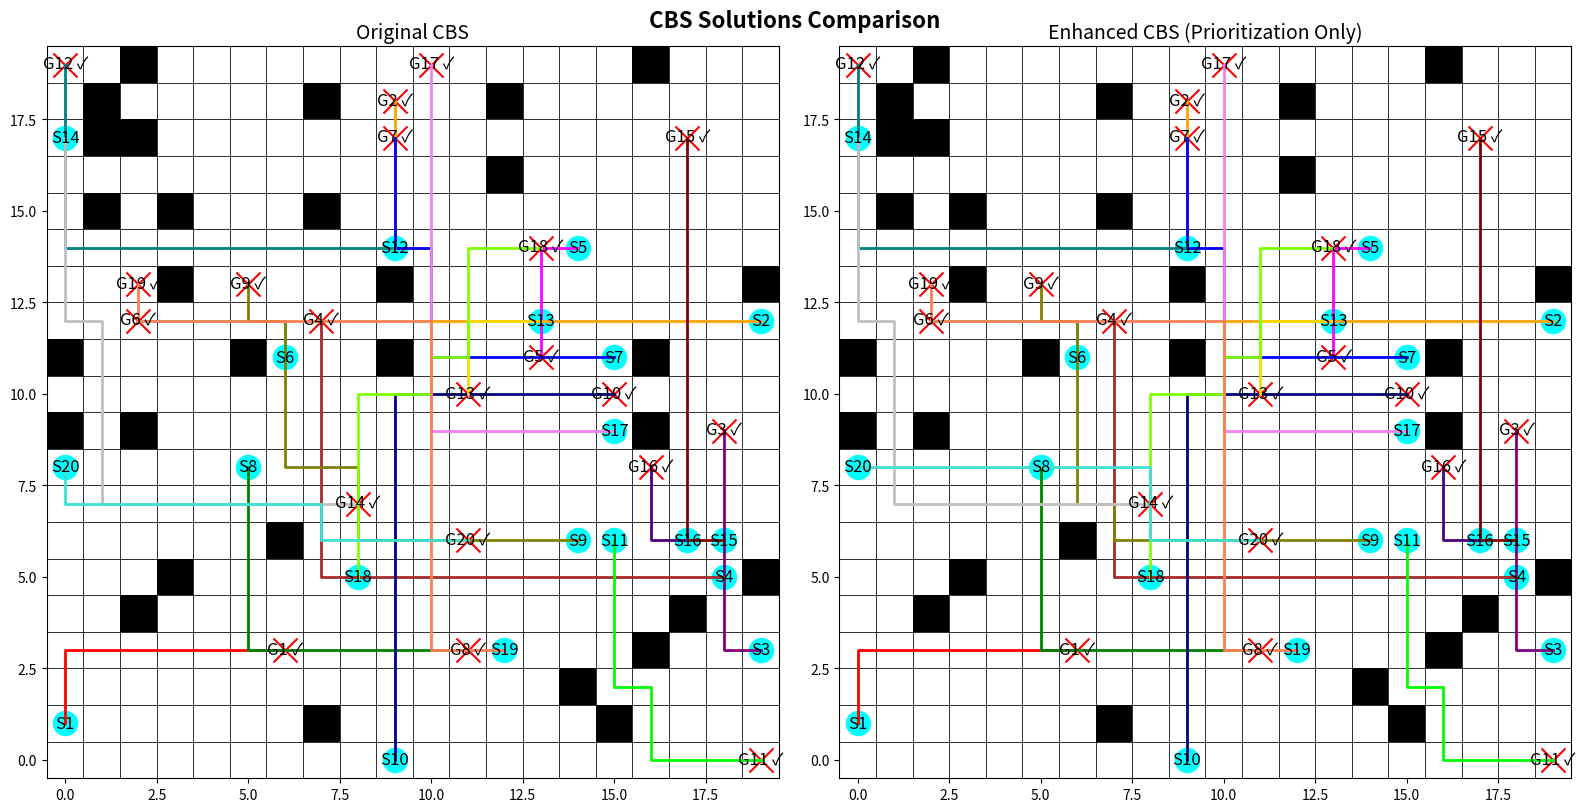

This figure's Python source:
import heapq
import random
import time
import matplotlib.pyplot as plt
import matplotlib.patches as patches

# -------------------- Global Parameters --------------------
GRID_SIZE = 20
NUM_AGENTS = 20
NUM_OBSTACLES = 30

# Global agent colors for consistent visualization
AGENT_COLORS = ["red", "orange", "purple", "brown", "magenta",
                "cyan", "blue", "green", "olive", "navy",
                "lime", "teal", "gold", "silver", "maroon",
                "indigo", "violet", "chartreuse", "coral", "turquoise",
                "chocolate", "salmon", "plum", "orchid", "skyblue",
                "khaki", "sienna", "peru", "slateblue", "pink"]

# UI Constants
START_MARKER_SIZE = 300
GOAL_MARKER_SIZE = 300
LABEL_FONT_SIZE = 12
TITLE_FONT_SIZE = 14
PATH_LINE_WIDTH = 2

# Global counter for A* calls (for reporting)
A_STAR_CALLS_ORIG = 0
A_STAR_CALLS_ENH = 0


# -------------------- Random Scenario Generator --------------------
def generate_random_scenario(grid_size, num_agents, num_obstacles):
    """Generate random unique start and goal positions and obstacles."""
    positions = [(x, y) for x in range(grid_size) for y in range(grid_size)]
    random.shuffle(positions)
    starts = positions[:num_agents]
    goals = positions[num_agents:2 * num_agents]
    # Remove starts and goals from obstacle candidates
    remaining = [pos for pos in positions if pos not in starts and pos not in goals]
    obstacles = random.sample(remaining, num_obstacles)
    return starts, goals, obstacles


# -------------------- Common Functions --------------------
def heuristic(pos, goal):
    """Manhattan distance heuristic."""
    return abs(pos[0] - goal[0]) + abs(pos[1] - goal[1])


def get_neighbors(position):
    """Return valid neighbors (up, down, left, right)."""
    directions = [(-1, 0), (1, 0), (0, -1), (0, 1)]
    return [(position[0] + dx, position[1] + dy)
            for dx, dy in directions
            if 0 <= position[0] + dx < GRID_SIZE and 0 <= position[1] + dy < GRID_SIZE]


def reconstruct_path(came_from, current):
    """Reconstruct the path from A*."""
    path = []
    while current in came_from:
        path.append(current)
        current = came_from[current]
    path.append(current)
    return path[::-1]


def detect_conflicts(paths):
    """
    Detect the first conflict among agents.
    Returns (agent1, agent2, position, time) or None if no conflict exists.
    """
    max_time = max(len(p) for p in paths) if paths else 0
    for t in range(max_time):
        pos_dict = {}
        for i, path in enumerate(paths):
            if t < len(path):
                pos = path[t]
                if pos in pos_dict:
                    return (pos_dict[pos], i, pos, t)
                pos_dict[pos] = i
    return None


def build_conflict_avoidance_table(paths):
    """
    Build a Conflict Avoidance Table (CAT): dict mapping time step -> set of positions.
    """
    cat = {}
    if not paths:
        return cat
    max_len = max(len(p) for p in paths)
    for t in range(max_len):
        cat[t] = set()
        for path in paths:
            if t < len(path):
                cat[t].add(path[t])
    return cat


# -------------------- Original CBS Implementation --------------------
def a_star_orig(start, goal, obstacles, constraints, cat):
    """
    A* algorithm with constraints and a CAT.
    (No caching, tie-breaking, or prioritization.)
    """
    global A_STAR_CALLS_ORIG
    A_STAR_CALLS_ORIG += 1

    open_list = []
    closed_set = set()
    came_from = {}
    g_cost = {start: 0}
    start_penalty = 2 if (cat is not None and 0 in cat and start in cat[0]) else 0
    f_cost = {start: g_cost[start] + start_penalty + heuristic(start, goal)}
    heapq.heappush(open_list, (f_cost[start], start))
    while open_list:
        _, current = heapq.heappop(open_list)
        if current == goal:
            return reconstruct_path(came_from, current)
        closed_set.add(current)
        for neighbor in get_neighbors(current):
            if neighbor in closed_set or neighbor in obstacles:
                continue
            if any((neighbor == pos and (g_cost[current] + 1) == t) for (pos, t) in constraints):
                continue
            tentative_g = g_cost[current] + 1
            penalty = 2 if (cat is not None and tentative_g in cat and neighbor in cat[tentative_g]) else 0
            new_cost = tentative_g + penalty
            if neighbor not in g_cost or new_cost < g_cost[neighbor]:
                came_from[neighbor] = current
                g_cost[neighbor] = new_cost
                f = new_cost + heuristic(neighbor, goal)
                heapq.heappush(open_list, (f, neighbor))
    return []


def compute_paths_orig(starts, goals, obstacles, constraints):
    """Compute paths for all agents using the original A* above."""
    paths = []
    for i in range(len(starts)):
        cat = build_conflict_avoidance_table([])  # No other agents initially.
        paths.append(a_star_orig(starts[i], goals[i], obstacles, constraints[i], cat))
    return paths


class CBSNode_Orig:
    """
    CBS node for Original CBS.
    Priority is based solely on the total cost (sum of path lengths).
    """
    __slots__ = ["constraints", "paths", "cost"]

    def __init__(self, constraints, paths):
        self.constraints = constraints
        self.paths = paths
        self.cost = sum(len(p) for p in paths)

    def __lt__(self, other):
        return self.cost < other.cost


def cbs_original(starts, goals, obstacles):
    """
    Original CBS implementation.
    """
    n_agents = len(starts)
    root_constraints = {i: [] for i in range(n_agents)}
    root_paths = compute_paths_orig(starts, goals, obstacles, root_constraints)
    root_node = CBSNode_Orig(root_constraints, root_paths)
    open_list = []
    heapq.heappush(open_list, root_node)
    conflict_resolution_steps = 0
    start_time = time.time()
    last_update = time.time()
    while open_list:
        node = heapq.heappop(open_list)
        conflict = detect_conflicts(node.paths)
        if conflict is None:
            total_time = time.time() - start_time
            print(f"\n[Original CBS] Finished: {total_time:.3f}s, Conflicts resolved: {conflict_resolution_steps}")
            return node.paths, conflict_resolution_steps, total_time
        conflict_resolution_steps += 1
        if time.time() - last_update >= 1:
            print(
                f"[Original CBS] Running... {time.time() - start_time:.2f}s, Conflicts resolved: {conflict_resolution_steps}")
            last_update = time.time()
        agent1, agent2, pos, t = conflict
        # Branch for agent1
        child_constraints1 = {a: list(c) for a, c in node.constraints.items()}
        child_constraints1[agent1].append((pos, t))
        child_paths1 = list(node.paths)
        other_paths1 = [node.paths[i] for i in range(n_agents) if i != agent1]
        cat1 = build_conflict_avoidance_table(other_paths1)
        new_path1 = a_star_orig(starts[agent1], goals[agent1], obstacles, child_constraints1[agent1], cat1)
        if new_path1:
            child_paths1[agent1] = new_path1
            heapq.heappush(open_list, CBSNode_Orig(child_constraints1, child_paths1))
        # Branch for agent2
        child_constraints2 = {a: list(c) for a, c in node.constraints.items()}
        child_constraints2[agent2].append((pos, t))
        child_paths2 = list(node.paths)
        other_paths2 = [node.paths[i] for i in range(n_agents) if i != agent2]
        cat2 = build_conflict_avoidance_table(other_paths2)
        new_path2 = a_star_orig(starts[agent2], goals[agent2], obstacles, child_constraints2[agent2], cat2)
        if new_path2:
            child_paths2[agent2] = new_path2
            heapq.heappush(open_list, CBSNode_Orig(child_constraints2, child_paths2))
    total_time = time.time() - start_time
    print(f"\n[Original CBS] Finished: {total_time:.2f}s, Conflicts resolved: {conflict_resolution_steps}")
    return [], conflict_resolution_steps, total_time


def visualize_solution_orig(ax, starts, goals, obstacles, solution, title="Original CBS"):
    """Visualize the solution computed by Original CBS."""
    ax.set_xlim(-0.5, GRID_SIZE - 0.5)
    ax.set_ylim(-0.5, GRID_SIZE - 0.5)
    ax.set_aspect("equal")
    ax.set_title(title, fontsize=TITLE_FONT_SIZE)
    for x in range(GRID_SIZE):
        for y in range(GRID_SIZE):
            rect = patches.Rectangle((x - 0.5, y - 0.5), 1, 1, edgecolor="black", facecolor="white", lw=0.5)
            ax.add_patch(rect)
    for (ox, oy) in obstacles:
        rect = patches.Rectangle((ox - 0.5, oy - 0.5), 1, 1, facecolor="black")
        ax.add_patch(rect)
    for i, (s, g) in enumerate(zip(starts, goals)):
        ax.scatter(s[0], s[1], c="cyan", marker="o", s=START_MARKER_SIZE)
        ax.text(s[0], s[1], f"S{i + 1}", ha="center", va="center", color="black", fontsize=LABEL_FONT_SIZE)
        ax.scatter(g[0], g[1], c="red", marker="x", s=GOAL_MARKER_SIZE)
        sol = solution[i] if i < len(solution) else []
        label = f"G{i + 1} ✓" if sol and sol[-1] == g else f"G{i + 1} x"
        ax.text(g[0], g[1], label, ha="center", va="center", color="black", fontsize=LABEL_FONT_SIZE)
        if sol and len(sol) > 1:
            xs = [p[0] for p in sol]
            ys = [p[1] for p in sol]
            ax.plot(xs, ys, color=AGENT_COLORS[i % len(AGENT_COLORS)], lw=PATH_LINE_WIDTH)


# -------------------- Enhanced CBS (Prioritization Only) Implementation --------------------
def a_star_enhanced(start, goal, obstacles, constraints, cat):
    """
    A* search that respects per-agent constraints and uses a CAT.
    This version does not use caching or tie-breaking.
    """
    global A_STAR_CALLS_ENH
    A_STAR_CALLS_ENH += 1

    open_list = []
    heapq.heappush(open_list, (heuristic(start, goal), 0, start, 0))
    came_from = {}
    g_cost = {start: 0}
    closed_set = set()
    while open_list:
        f_val, curr_g, current, curr_collisions = heapq.heappop(open_list)
        if current == goal:
            return reconstruct_path(came_from, current)
        if current in closed_set:
            continue
        closed_set.add(current)
        next_g = curr_g + 1
        for neighbor in get_neighbors(current):
            if neighbor in obstacles:
                continue
            if any((neighbor == pos and (g_cost[current] + 1) == t) for (pos, t) in constraints):
                continue
            next_collisions = curr_collisions
            if next_g in cat and neighbor in cat[next_g]:
                next_collisions += 1
            cost_so_far = next_g + next_collisions * 2
            f_new = cost_so_far + heuristic(neighbor, goal)
            if neighbor not in g_cost or cost_so_far < g_cost[neighbor]:
                g_cost[neighbor] = cost_so_far
                came_from[neighbor] = current
                heapq.heappush(open_list, (f_new, next_g, neighbor, next_collisions))
    return []


def compute_paths_enhanced(agent_id, starts, goals, obstacles, constraints, solution_so_far):
    """
    Recompute path for one agent using the CAT.
    This version uses prioritization for favored agents.
    """
    other_paths = [p for i, p in enumerate(solution_so_far) if i != agent_id]
    cat = build_conflict_avoidance_table(other_paths)
    return a_star_enhanced(starts[agent_id], goals[agent_id], obstacles, constraints[agent_id], cat)


class CBSNode_Enhanced:
    """
    CBS node for Enhanced CBS (Prioritization Only).
    Priority is based solely on total cost.
    """
    __slots__ = ['constraints', 'paths', 'cost']

    def __init__(self, constraints, paths):
        self.constraints = constraints
        self.paths = paths
        self.cost = sum(len(p) for p in paths)

    def __lt__(self, other):
        return self.cost < other.cost


def cbs_enhanced(starts, goals, obstacles):
    """
    Enhanced CBS (Prioritization Only) implementation.
    When a conflict is detected, the algorithm chooses the favored agent
    (whose goal is closer to the conflict point) and branches accordingly.
    """
    n_agents = len(starts)
    root_constraints = {i: [] for i in range(n_agents)}
    root_paths = []
    for i in range(n_agents):
        path_i = compute_paths_enhanced(i, starts, goals, obstacles, root_constraints, root_paths)
        root_paths.append(path_i)
    root_node = CBSNode_Enhanced(root_constraints, root_paths)
    open_list = []
    heapq.heappush(open_list, root_node)
    conflict_resolution_steps = 0
    start_time = time.time()
    last_update = time.time()
    while open_list:
        current_node = heapq.heappop(open_list)
        conflict = detect_conflicts(current_node.paths)
        if conflict is None:
            total_time = time.time() - start_time
            print(f"\n[Enhanced CBS] Finished: {total_time:.3f}s, Conflicts resolved: {conflict_resolution_steps}")
            return current_node.paths, conflict_resolution_steps, total_time
        conflict_resolution_steps += 1
        if time.time() - last_update >= 1:
            print(
                f"[Enhanced CBS] Running... {time.time() - start_time:.2f}s, Conflicts resolved: {conflict_resolution_steps}")
            last_update = time.time()
        agent1, agent2, pos, t = conflict
        # Prioritization: choose the agent whose goal is closer to the conflict point.
        if heuristic(pos, goals[agent1]) <= heuristic(pos, goals[agent2]):
            favored_agent, other_agent = agent1, agent2
        else:
            favored_agent, other_agent = agent2, agent1
        # Branch for the non-favored (other) agent.
        child_constraints1 = {a: list(c) for a, c in current_node.constraints.items()}
        child_constraints1[other_agent].append((pos, t))
        child_paths1 = list(current_node.paths)
        new_path_other = compute_paths_enhanced(other_agent, starts, goals, obstacles, child_constraints1, child_paths1)
        if new_path_other:
            child_paths1[other_agent] = new_path_other
            heapq.heappush(open_list, CBSNode_Enhanced(child_constraints1, child_paths1))
        # Branch for the favored agent.
        child_constraints2 = {a: list(c) for a, c in current_node.constraints.items()}
        child_constraints2[favored_agent].append((pos, t))
        child_paths2 = list(current_node.paths)
        new_path_favored = compute_paths_enhanced(favored_agent, starts, goals, obstacles, child_constraints2,
                                                  child_paths2)
        if new_path_favored:
            child_paths2[favored_agent] = new_path_favored
            heapq.heappush(open_list, CBSNode_Enhanced(child_constraints2, child_paths2))
    total_time = time.time() - start_time
    print(f"\n[Enhanced CBS] No solution: {total_time:.2f}s, Conflicts resolved: {conflict_resolution_steps}")
    return [], conflict_resolution_steps, total_time


def visualize_solution(ax, starts, goals, obstacles, solution, title):
    """Visualize a CBS solution on given Axes."""
    ax.set_xlim(-0.5, GRID_SIZE - 0.5)
    ax.set_ylim(-0.5, GRID_SIZE - 0.5)
    ax.set_aspect("equal")
    ax.set_title(title, fontsize=TITLE_FONT_SIZE)
    for x in range(GRID_SIZE):
        for y in range(GRID_SIZE):
            rect = patches.Rectangle((x - 0.5, y - 0.5), 1, 1, edgecolor="black", facecolor="white", lw=0.5)
            ax.add_patch(rect)
    for (ox, oy) in obstacles:
        rect = patches.Rectangle((ox - 0.5, oy - 0.5), 1, 1, facecolor="black")
        ax.add_patch(rect)
    for i, (s, g) in enumerate(zip(starts, goals)):
        ax.scatter(s[0], s[1], c="cyan", marker="o", s=START_MARKER_SIZE)
        ax.text(s[0], s[1], f"S{i + 1}", ha="center", va="center", color="black", fontsize=LABEL_FONT_SIZE)
        ax.scatter(g[0], g[1], c="red", marker="x", s=GOAL_MARKER_SIZE)
        sol_i = solution[i] if i < len(solution) else []
        label = f"G{i + 1} ✓" if sol_i and sol_i[-1] == g else f"G{i + 1} x"
        ax.text(g[0], g[1], label, ha="center", va="center", color="black", fontsize=LABEL_FONT_SIZE)
        if sol_i and len(sol_i) > 1:
            xs = [p[0] for p in sol_i]
            ys = [p[1] for p in sol_i]
            ax.plot(xs, ys, color=AGENT_COLORS[i % len(AGENT_COLORS)], lw=PATH_LINE_WIDTH)


def visualize_solutions_side_by_side(starts, goals, obstacles, sol_orig, sol_enh, title1, title2):
    """Visualize two solutions side by side."""
    fig, (ax1, ax2) = plt.subplots(1, 2, figsize=(16, 8))
    visualize_solution(ax1, starts, goals, obstacles, sol_orig, title1)
    visualize_solution(ax2, starts, goals, obstacles, sol_enh, title2)
    plt.suptitle("CBS Solutions Comparison", fontsize=16, weight="bold")
    plt.tight_layout()
    plt.show()


# -------------------- MAIN CODE --------------------
if __name__ == "__main__":
    # Generate a random scenario.
    starts, goals, obstacles = generate_random_scenario(GRID_SIZE, NUM_AGENTS, NUM_OBSTACLES)
    print("Random scenario generated.")
    print("Starts:", starts)
    print("Goals:", goals)
    print("Obstacles:", obstacles)

    # Reset A* call counters.
    A_STAR_CALLS_ORIG = 0
    A_STAR_CALLS_ENH = 0

    # Run Original CBS.
    print("\nRunning Original CBS...")
    start_time = time.time()
    sol_orig, conflicts_orig, runtime_orig = cbs_original(starts, goals, obstacles)
    runtime_orig = time.time() - start_time
    solved_orig = sum(1 for path, goal in zip(sol_orig, goals) if path and path[-1] == goal)
    avg_len_orig = sum(len(path) for path in sol_orig) / len(sol_orig) if sol_orig else 0
    print(f"[Original CBS] Agents solved: {solved_orig}/{len(starts)}")
    print(f"[Original CBS] Runtime: {runtime_orig:.4f}s, Conflicts resolved: {conflicts_orig}")
    print(f"[Original CBS] Average Path Length: {avg_len_orig:.2f}")
    print(f"[Original CBS] A* Calls: {A_STAR_CALLS_ORIG}")

    # Run Enhanced CBS (Prioritization Only).
    print("\nRunning Enhanced CBS (Prioritization Only)...")
    start_time = time.time()
    sol_enh, conflicts_enh, runtime_enh = cbs_enhanced(starts, goals, obstacles)
    runtime_enh = time.time() - start_time
    solved_enh = sum(1 for path, goal in zip(sol_enh, goals) if path and path[-1] == goal)
    avg_len_enh = sum(len(path) for path in sol_enh) / len(sol_enh) if sol_enh else 0
    print(f"[Enhanced CBS] Agents solved: {solved_enh}/{len(starts)}")
    print(f"[Enhanced CBS] Runtime: {runtime_enh:.4f}s, Conflicts resolved: {conflicts_enh}")
    print(f"[Enhanced CBS] Average Path Length: {avg_len_enh:.2f}")
    print(f"[Enhanced CBS] A* Calls: {A_STAR_CALLS_ENH}")

    # Visualize side by side.
    visualize_solutions_side_by_side(starts, goals, obstacles, sol_orig, sol_enh,
                                     title1="Original CBS", title2="Enhanced CBS (Prioritization Only)")
